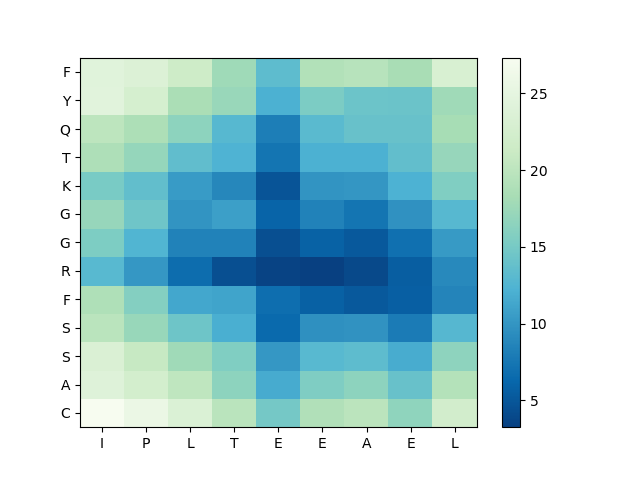

The table this chart was drawn from, first rows:
, I, P, L, T, E, E, A, E, L
C, 27.32, 25.69, 23.39, 19.76, 14.86, 18.96, 19.85, 16.62, 22.19
A, 23.96, 22.39, 20.18, 16.49, 11.63, 15.55, 16.42, 14.01, 19.3
S, 23.28, 20.86, 17.81, 15.58, 10.12, 12.94, 13.32, 11.76, 16.55
S, 19.77, 17.2, 14.35, 11.93, 6.485, 9.597, 9.761, 7.9, 12.77
F, 18.95, 15.86, 11.34, 11.06, 6.772, 5.727, 5.159, 5.665, 8.678
R, 12.95, 10.16, 6.717, 4.395, 3.486, 3.246, 3.988, 5.555, 8.994
G, 15.4, 12.5, 8.428, 8.498, 4.386, 5.818, 5.155, 6.95, 10.35
G, 17.09, 14.46, 9.869, 10.69, 6.02, 8.43, 7.318, 9.658, 12.86
K, 15.14, 13.62, 10.48, 8.862, 4.83, 9.866, 10.05, 12.18, 15.63
T, 18.79, 16.99, 13.55, 12.31, 7.308, 12.17, 12.13, 13.6, 17.11
Q, 20.08, 18.74, 16.49, 12.86, 8.05, 13.06, 14.05, 14.05, 18.29
Y, 24.4, 22.64, 18.52, 17.3, 12.16, 15.31, 14.34, 14.24, 17.78
F, 24.25, 23.61, 21.65, 17.73, 13.39, 19.07, 19.58, 18.37, 23.07
